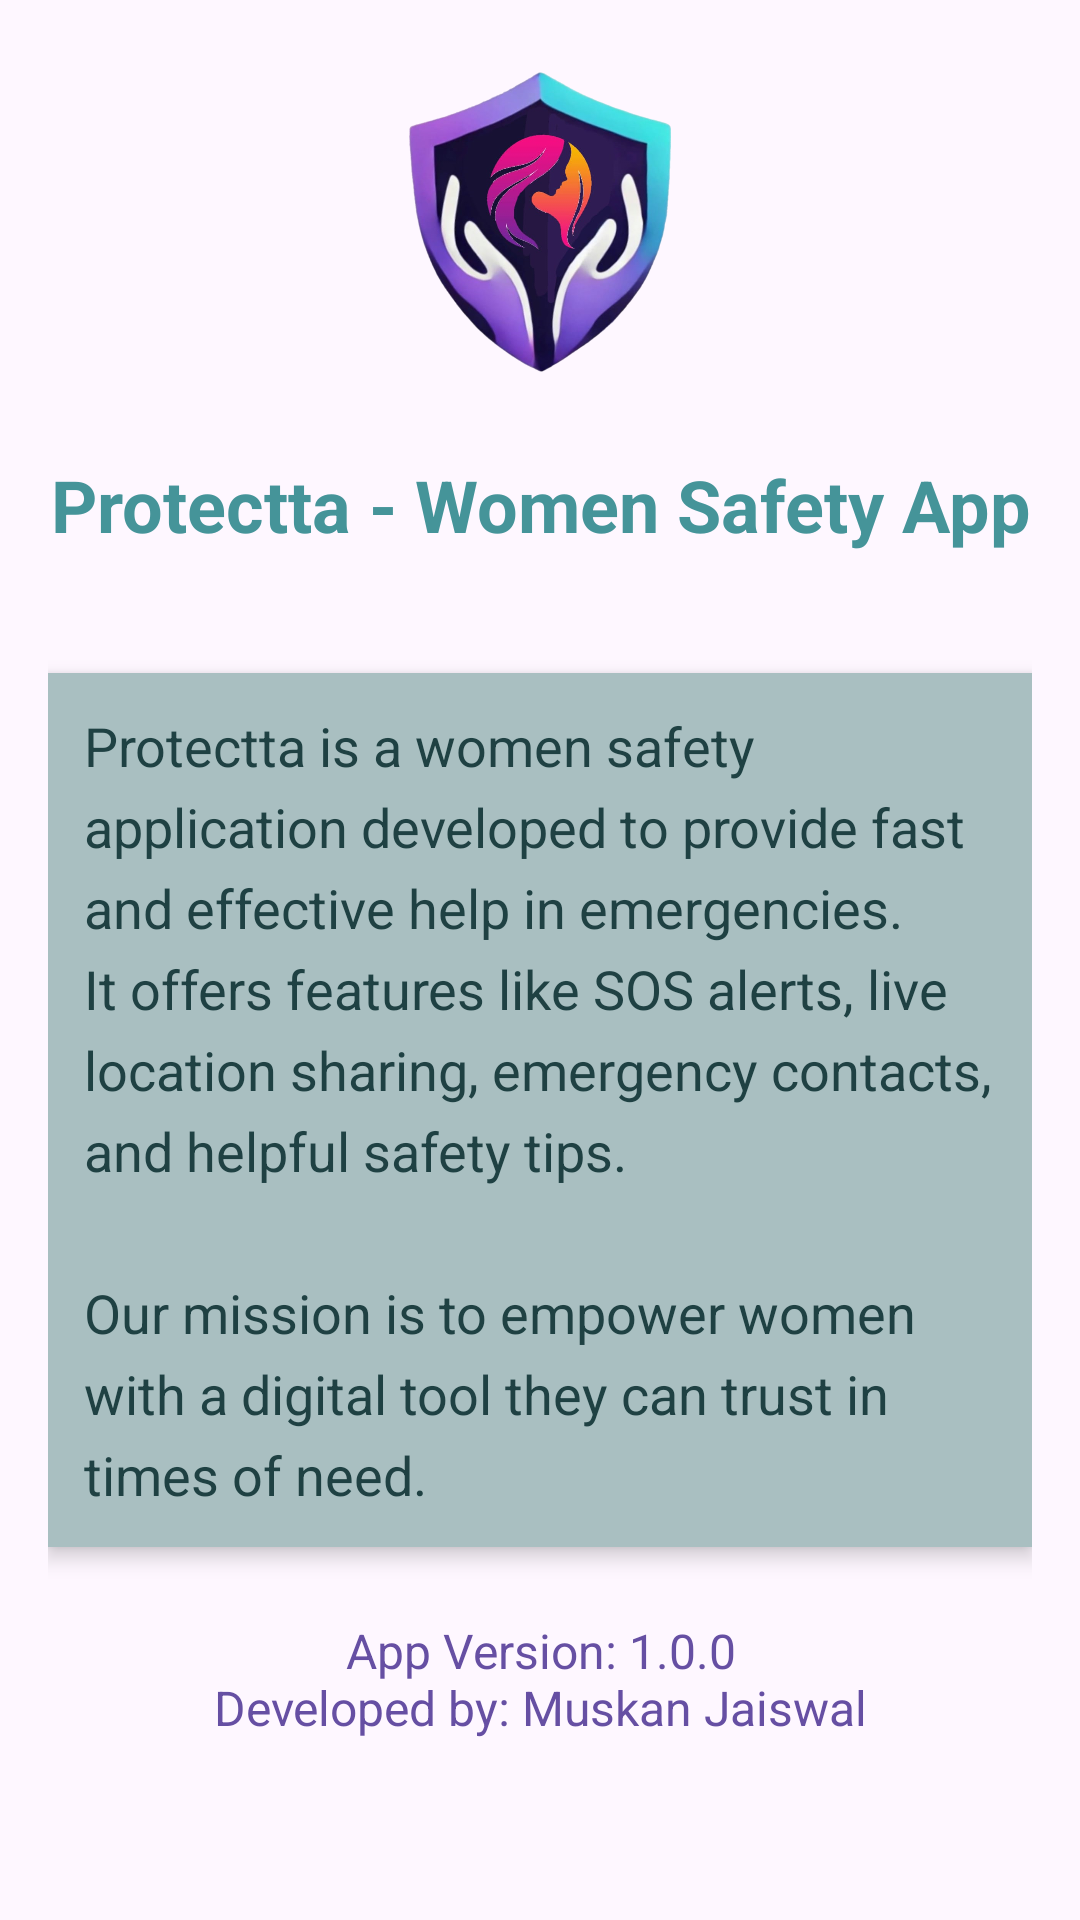

Reconstruct the res/layout file that produces this screen, plus the resources it refers to.
<!-- AndroidManifest.xml: application theme Theme.ProtecttaWomenSafetyApp -->
<!-- res/layout/activity_about.xml -->
<?xml version="1.0" encoding="utf-8"?>
<androidx.constraintlayout.widget.ConstraintLayout xmlns:android="http://schemas.android.com/apk/res/android"
    xmlns:app="http://schemas.android.com/apk/res-auto"
    xmlns:tools="http://schemas.android.com/tools"
    android:id="@+id/main"
    android:layout_width="match_parent"
    android:layout_height="match_parent"
    android:padding="16dp"
    android:orientation="vertical"
    tools:context=".About">

    <ImageView
        android:id="@+id/logo"
        android:layout_width="100dp"
        android:layout_height="100dp"
        android:layout_gravity="center"
        android:layout_marginTop="8dp"
        android:contentDescription="App Logo"
        android:src="@drawable/protectta_logo"
        app:layout_constraintEnd_toEndOf="parent"
        app:layout_constraintStart_toStartOf="parent"
        app:layout_constraintTop_toTopOf="parent" />

    <TextView
        android:id="@+id/appTitle"
        android:layout_width="match_parent"
        android:layout_height="wrap_content"
        android:layout_marginTop="28dp"
        android:gravity="center"
        android:text="@string/about_title"
        android:textColor="@color/blue"
        android:textSize="24sp"
        android:textStyle="bold"
        app:layout_constraintEnd_toEndOf="parent"
        app:layout_constraintStart_toStartOf="parent"
        app:layout_constraintTop_toBottomOf="@+id/logo" />

    <TextView
        android:id="@+id/aboutText"
        android:layout_width="match_parent"
        android:layout_height="wrap_content"
        android:layout_marginTop="40dp"
        android:background="#A9BFC1"
        android:elevation="4dp"
        android:lineSpacingExtra="6dp"
        android:padding="12dp"
        android:text="@string/about_des"
        android:textColor="@color/blueWithBlack"
        android:textSize="18sp"
        app:layout_constraintEnd_toEndOf="parent"
        app:layout_constraintHorizontal_bias="0.0"
        app:layout_constraintStart_toStartOf="parent"
        app:layout_constraintTop_toBottomOf="@+id/appTitle" />

    <TextView
        android:id="@+id/versionInfo"
        android:layout_width="match_parent"
        android:layout_height="wrap_content"
        android:layout_marginBottom="36dp"
        android:gravity="center"
        android:padding="8dp"
        android:text="@string/app_detail"
        android:textColor="@color/purple"
        android:textSize="16sp"
        app:layout_constraintBottom_toBottomOf="parent"
        app:layout_constraintEnd_toEndOf="parent"
        app:layout_constraintHorizontal_bias="0.0"
        app:layout_constraintStart_toStartOf="parent" />


</androidx.constraintlayout.widget.ConstraintLayout>
<!-- resources referenced by this layout -->
<resources>
  <color name="blue">#FF459499</color>
  <color name="blueWithBlack">#1F4143</color>
  <color name="purple">#664FA3</color>
  <!-- drawable protectta_logo: png bitmap (drawable, 370041 bytes) -->
  <string name="about_des">"Protectta is a women safety application developed to provide fast and effective help in emergencies. It offers features like SOS alerts, live location sharing, emergency contacts, and helpful safety tips.\n\nOur mission is to empower women with a digital tool they can trust in times of need.</string>
  <string name="about_title">"Protectta - Women Safety App"</string>
  <string name="app_detail">App Version: 1.0.0\nDeveloped by: Muskan Jaiswal</string>
  <style name="Theme.ProtecttaWomenSafetyApp" parent="Base.Theme.ProtecttaWomenSafetyApp" />
  <style name="Base.Theme.ProtecttaWomenSafetyApp" parent="Theme.Material3.DayNight.NoActionBar">
          
          
      </style>
</resources>
